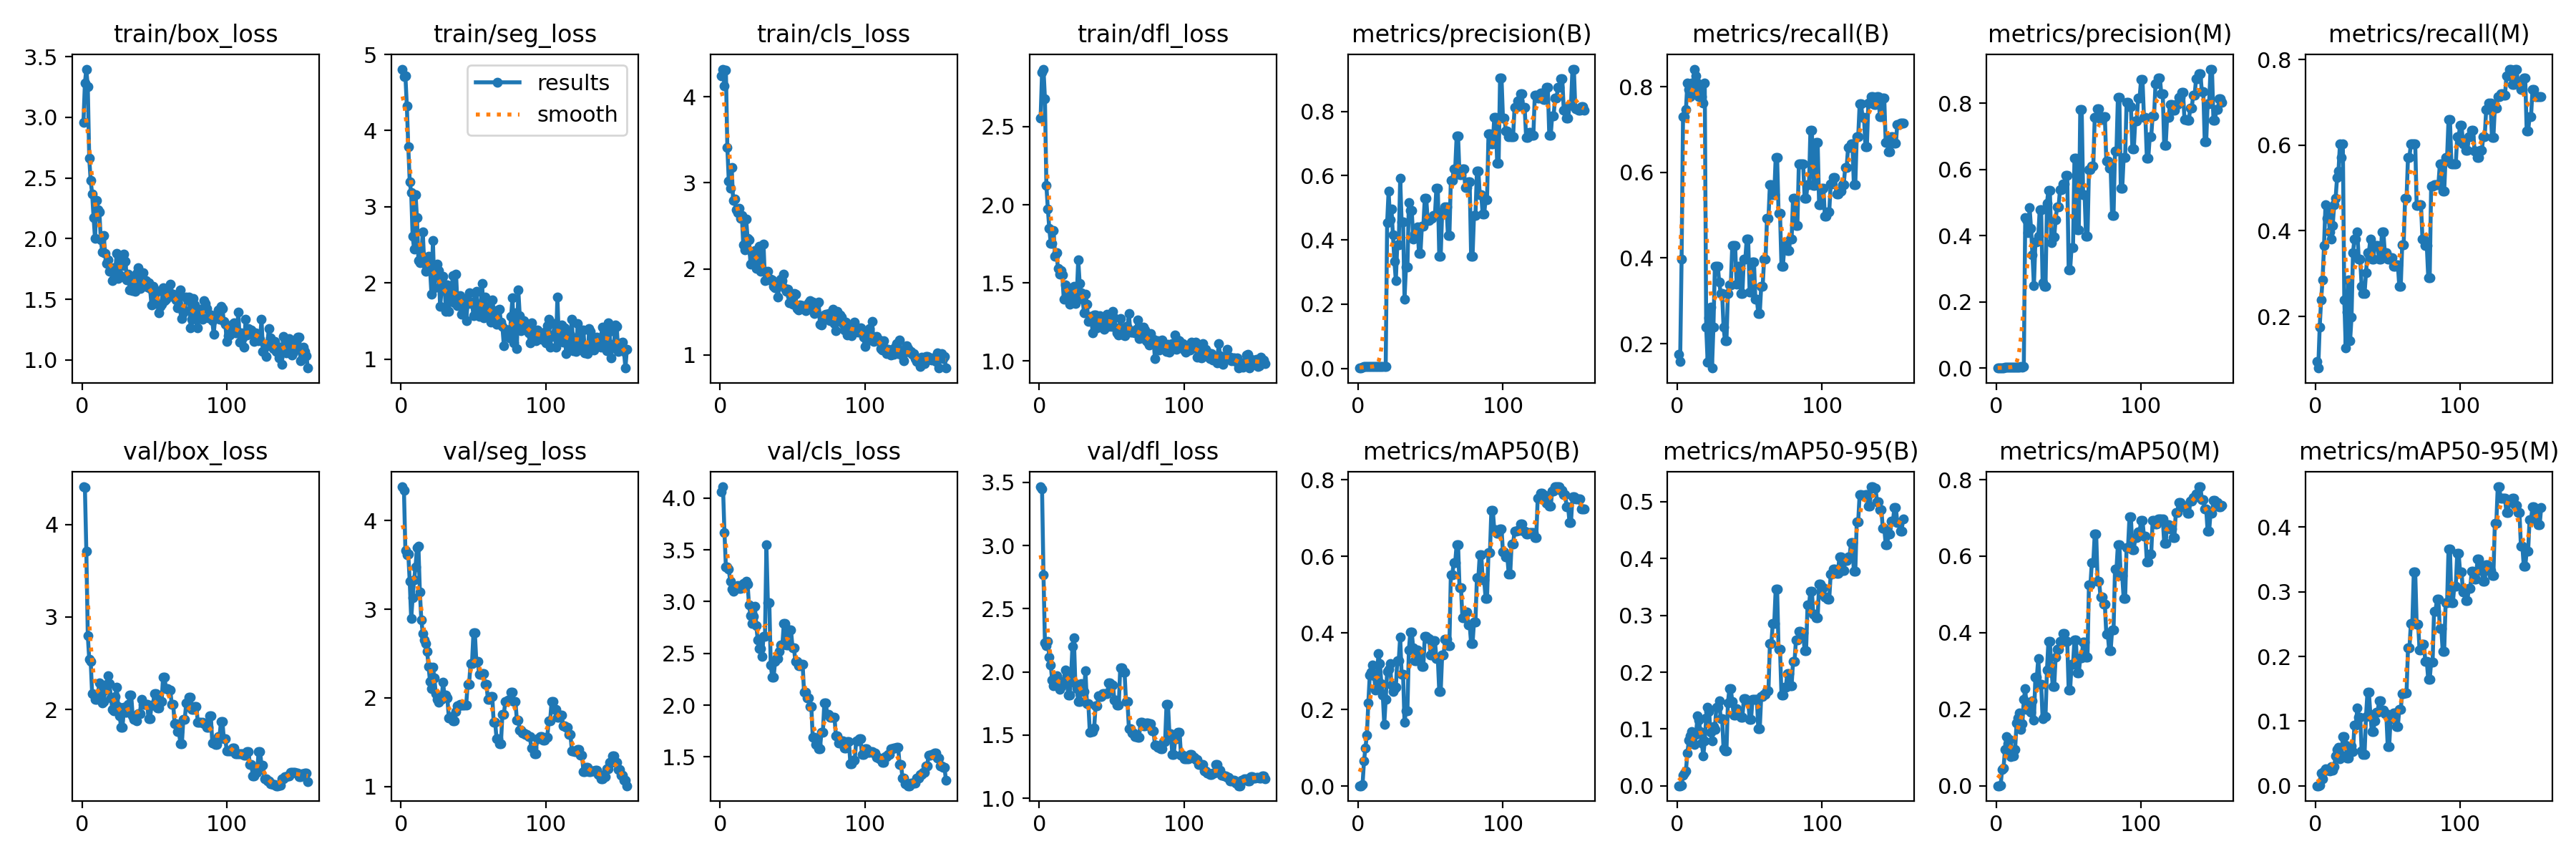

The data file committed next to this chart (first rows):
epoch, time, train/box_loss, train/seg_loss, train/cls_loss, train/dfl_loss, metrics/precision(B), metrics/recall(B), metrics/mAP50(B), metrics/mAP50-95(B), metrics/precision(M), metrics/recall(M), metrics/mAP50(M), metrics/mAP50-95(M), val/box_loss, val/seg_loss, val/cls_loss, val/dfl_loss, lr/pg0, lr/pg1, lr/pg2
1, 10.02, 2.959, 4.807, 4.246, 2.554, 0.00122, 0.1746, 0.00091, 0.00025, 0.00067, 0.09524, 0.00045, 0.00015, 4.406, 4.382, 4.065, 3.465, 2e-05, 2e-05, 2e-05
2, 11.69, 3.283, 4.708, 4.322, 2.845, 0.00111, 0.1587, 0.00084, 0.00024, 0.00056, 0.07937, 0.00036, 0.00012, 4.401, 4.343, 4.11, 3.449, 5.9905e-05, 5.9905e-05, 5.9905e-05
3, 13.07, 3.397, 4.719, 4.126, 2.868, 0.00278, 0.3968, 0.00334, 0.00076, 0.00122, 0.1746, 0.00154, 0.00039, 3.709, 3.663, 3.671, 2.766, 9.96833e-05, 9.96833e-05, 9.96833e-05
4, 16.09, 3.251, 4.324, 4.312, 2.679, 0.00511, 0.7302, 0.06533, 0.01921, 0.00167, 0.2381, 0.04341, 0.0197, 2.798, 3.611, 3.336, 2.23, 0.0001393, 0.0001393, 0.0001393
5, 17.95, 2.66, 3.787, 3.413, 2.123, 0.00511, 0.7302, 0.09959, 0.02257, 0.002, 0.2857, 0.04695, 0.01128, 2.542, 3.62, 3.333, 2.206, 0.0001789, 0.0001789, 0.0001789
6, 19.81, 2.477, 3.328, 3.021, 1.974, 0.00522, 0.746, 0.1336, 0.02661, 0.00256, 0.3651, 0.09422, 0.02331, 2.519, 3.313, 3.313, 2.242, 0.0002183, 0.0002183, 0.0002183
7, 21.7, 2.371, 3.182, 2.939, 1.848, 0.00567, 0.8095, 0.2175, 0.05722, 0.00322, 0.4603, 0.1288, 0.02635, 2.168, 2.893, 3.197, 2.118, 0.0002575, 0.0002575, 0.0002575
8, 23.59, 2.173, 2.615, 3.18, 1.755, 0.00556, 0.7936, 0.2897, 0.08065, 0.003, 0.4286, 0.1103, 0.02357, 2.159, 3.128, 3.123, 2.054, 0.0002967, 0.0002967, 0.0002967
9, 25.38, 1.999, 2.448, 2.792, 1.751, 0.00544, 0.7778, 0.2979, 0.08784, 0.00311, 0.4444, 0.1217, 0.02537, 2.107, 3.332, 3.097, 1.933, 0.0003357, 0.0003357, 0.0003357
10, 27.17, 2.312, 3.162, 2.815, 1.834, 0.00567, 0.8095, 0.3163, 0.09597, 0.00278, 0.3968, 0.07618, 0.02267, 2.106, 3.477, 3.122, 1.892, 0.0003746, 0.0003746, 0.0003746
11, 29.01, 2.235, 2.857, 2.684, 1.672, 0.00556, 0.7936, 0.2889, 0.07481, 0.00267, 0.381, 0.08229, 0.02917, 2.169, 3.697, 3.139, 1.911, 0.0004133, 0.0004133, 0.0004133
12, 31.08, 2.222, 2.289, 2.657, 1.692, 0.00589, 0.8413, 0.2501, 0.07335, 0.00289, 0.4127, 0.07762, 0.02358, 2.284, 3.709, 3.158, 1.968, 0.000452, 0.000452, 0.000452
13, 34.47, 1.988, 2.265, 2.701, 1.593, 0.00578, 0.8254, 0.2884, 0.0906, 0.00322, 0.4603, 0.09583, 0.0294, 2.178, 3.197, 3.129, 1.907, 0.0004905, 0.0004905, 0.0004905
14, 36.73, 1.891, 2.35, 2.59, 1.554, 0.00567, 0.8095, 0.3458, 0.1229, 0.00333, 0.4762, 0.1635, 0.04613, 2.073, 2.88, 3.128, 1.86, 0.0005289, 0.0005289, 0.0005289
15, 38.51, 2.023, 2.673, 2.623, 1.578, 0.00544, 0.7778, 0.3203, 0.1162, 0.00367, 0.5238, 0.1776, 0.05622, 2.083, 2.729, 3.16, 1.884, 0.0005671, 0.0005671, 0.0005671
16, 40.06, 1.88, 2.26, 2.277, 1.553, 0.00556, 0.7936, 0.2679, 0.09531, 0.00378, 0.5397, 0.1905, 0.05971, 2.209, 2.65, 3.178, 1.927, 0.0006053, 0.0006053, 0.0006053
17, 41.63, 1.798, 2.149, 2.222, 1.396, 0.00544, 0.7778, 0.2371, 0.07477, 0.00422, 0.6032, 0.1479, 0.04202, 2.275, 2.612, 3.163, 1.921, 0.0006433, 0.0006433, 0.0006433
18, 43.19, 1.822, 2.208, 2.578, 1.488, 0.00533, 0.7619, 0.161, 0.05314, 0.004, 0.5714, 0.1627, 0.04704, 2.361, 2.525, 3.201, 2.014, 0.0006812, 0.0006812, 0.0006812
19, 44.73, 1.731, 2.351, 2.353, 1.446, 0.00567, 0.8095, 0.2264, 0.07879, 0.00422, 0.6032, 0.2252, 0.07583, 2.277, 2.355, 3.167, 1.97, 0.0007189, 0.0007189, 0.0007189
20, 49.26, 1.745, 2.192, 2.334, 1.393, 0.454, 0.2381, 0.3002, 0.1198, 0.454, 0.2381, 0.2535, 0.07658, 2.121, 2.187, 2.965, 1.818, 0.0007565, 0.0007565, 0.0007565
21, 50.9, 1.654, 1.849, 2.05, 1.364, 0.5517, 0.1564, 0.3041, 0.1377, 0.4483, 0.127, 0.2003, 0.06269, 2.002, 2.103, 2.868, 1.816, 0.000794, 0.000794, 0.000794
22, 52.44, 1.76, 2.56, 2.187, 1.408, 0.4628, 0.26, 0.3192, 0.1304, 0.4105, 0.2101, 0.2132, 0.04318, 1.981, 2.349, 2.789, 1.949, 0.0008314, 0.0008314, 0.0008314
23, 54.05, 1.739, 1.932, 2.09, 1.43, 0.4953, 0.2857, 0.2638, 0.09488, 0.486, 0.2852, 0.206, 0.04345, 2.139, 2.226, 2.859, 2.203, 0.0008686, 0.0008686, 0.0008686
24, 55.64, 1.88, 2.087, 2.215, 1.48, 0.4155, 0.1429, 0.247, 0.07929, 0.4229, 0.1429, 0.1931, 0.05123, 2.238, 2.048, 2.958, 2.269, 0.0009058, 0.0009058, 0.0009058
25, 57.22, 1.672, 2.251, 2.002, 1.368, 0.3342, 0.239, 0.2553, 0.1044, 0.3416, 0.1978, 0.2216, 0.06117, 2.031, 1.981, 2.766, 1.907, 0.0009428, 0.0009428, 0.0009428
26, 59.04, 1.702, 2.164, 2.154, 1.419, 0.2733, 0.381, 0.2577, 0.0999, 0.2488, 0.3492, 0.1718, 0.05256, 1.93, 1.951, 2.63, 1.867, 0.0009796, 0.0009796, 0.0009796
27, 60.63, 1.837, 1.689, 2.26, 1.65, 0.385, 0.381, 0.328, 0.138, 0.3819, 0.381, 0.2835, 0.09423, 1.809, 1.983, 2.545, 1.766, 0.001016, 0.001016, 0.001016
28, 63.15, 1.78, 1.916, 1.97, 1.497, 0.385, 0.381, 0.328, 0.138, 0.3819, 0.381, 0.2835, 0.09423, 1.809, 1.983, 2.545, 1.766, 0.001053, 0.001053, 0.001053
29, 64.86, 1.872, 2.085, 1.993, 1.436, 0.5912, 0.3444, 0.3891, 0.1498, 0.3989, 0.3968, 0.333, 0.1201, 2.021, 2.174, 2.474, 1.904, 0.001089, 0.001089, 0.001089
30, 66.57, 1.815, 1.985, 2.285, 1.396, 0.4569, 0.3175, 0.2918, 0.1187, 0.4797, 0.3333, 0.2653, 0.106, 1.968, 2.028, 2.666, 1.846, 0.001126, 0.001126, 0.001126
31, 68.1, 1.659, 1.627, 1.863, 1.31, 0.4569, 0.3175, 0.2918, 0.1187, 0.4797, 0.3333, 0.2653, 0.106, 1.968, 2.028, 2.666, 1.846, 0.001162, 0.001162, 0.001162
32, 69.77, 1.707, 1.977, 1.874, 1.427, 0.2161, 0.2381, 0.1662, 0.06486, 0.2582, 0.2698, 0.1758, 0.05388, 2.052, 1.995, 3.547, 2.008, 0.001198, 0.001198, 0.001198
33, 71.47, 1.576, 1.622, 1.971, 1.364, 0.3155, 0.2064, 0.1967, 0.06187, 0.2471, 0.254, 0.1812, 0.04899, 2.154, 1.774, 2.987, 1.747, 0.001234, 0.001234, 0.001234
34, 73.1, 1.665, 1.846, 1.869, 1.253, 0.3155, 0.2064, 0.1967, 0.06187, 0.2471, 0.254, 0.1812, 0.04899, 2.154, 1.774, 2.987, 1.747, 0.00127, 0.00127, 0.00127
35, 74.94, 1.574, 1.963, 1.883, 1.285, 0.517, 0.3175, 0.3547, 0.1459, 0.4988, 0.3016, 0.3021, 0.1074, 1.928, 1.787, 2.384, 1.522, 0.001306, 0.001306, 0.001306
36, 78.11, 1.667, 2.096, 1.867, 1.271, 0.4912, 0.3372, 0.4019, 0.1705, 0.5373, 0.3492, 0.3769, 0.1443, 1.89, 1.743, 2.273, 1.526, 0.001341, 0.001341, 0.001341
37, 79.62, 1.563, 1.74, 1.796, 1.182, 0.4912, 0.3372, 0.4019, 0.1705, 0.5373, 0.3492, 0.3769, 0.1443, 1.89, 1.743, 2.273, 1.526, 0.001377, 0.001377, 0.001377
38, 81.2, 1.712, 2.115, 1.782, 1.295, 0.4031, 0.4288, 0.3603, 0.1489, 0.3792, 0.381, 0.3113, 0.1109, 1.874, 1.845, 2.423, 1.556, 0.001412, 0.001412, 0.001412
39, 82.8, 1.757, 1.701, 1.779, 1.294, 0.417, 0.4286, 0.3272, 0.1239, 0.3964, 0.3333, 0.26, 0.08366, 1.952, 1.91, 2.45, 1.731, 0.001447, 0.001447, 0.001447
40, 84.34, 1.588, 1.772, 1.673, 1.214, 0.417, 0.4286, 0.3272, 0.1239, 0.3964, 0.3333, 0.26, 0.08366, 1.952, 1.91, 2.45, 1.731, 0.001482, 0.001482, 0.001482
41, 85.89, 1.666, 1.833, 1.829, 1.271, 0.441, 0.3382, 0.3558, 0.1362, 0.4494, 0.3651, 0.3367, 0.09992, 2.105, 1.928, 2.516, 1.808, 0.001517, 0.001517, 0.001517
42, 87.43, 1.717, 1.589, 1.878, 1.291, 0.3579, 0.381, 0.3504, 0.1252, 0.4874, 0.3651, 0.356, 0.1139, 2.054, 1.922, 2.579, 1.806, 0.001552, 0.001552, 0.001552
43, 88.91, 1.634, 1.728, 1.863, 1.251, 0.3579, 0.381, 0.3504, 0.1252, 0.4874, 0.3651, 0.356, 0.1139, 2.054, 1.922, 2.579, 1.806, 0.001587, 0.001587, 0.001587
44, 90.56, 1.652, 1.786, 1.937, 1.264, 0.4425, 0.3175, 0.3128, 0.1204, 0.539, 0.3333, 0.3777, 0.1311, 2.054, 1.918, 2.787, 1.829, 0.001622, 0.001622, 0.001622
45, 92.78, 1.598, 1.507, 1.775, 1.205, 0.4425, 0.3175, 0.3128, 0.1204, 0.539, 0.3333, 0.3777, 0.1311, 2.054, 1.918, 2.787, 1.829, 0.001656, 0.001656, 0.001656
46, 94.37, 1.636, 1.727, 1.741, 1.263, 0.5296, 0.3968, 0.3906, 0.1539, 0.5563, 0.3968, 0.3986, 0.1173, 1.899, 2.155, 2.581, 1.825, 0.00169, 0.00169, 0.00169
47, 96.02, 1.587, 1.867, 1.764, 1.3, 0.5296, 0.3968, 0.3906, 0.1539, 0.5563, 0.3968, 0.3986, 0.1173, 1.899, 2.155, 2.581, 1.825, 0.001725, 0.001725, 0.001725
48, 97.57, 1.453, 1.732, 1.607, 1.221, 0.4608, 0.4444, 0.3862, 0.1497, 0.5831, 0.3492, 0.3772, 0.112, 2.044, 2.386, 2.725, 1.91, 0.001759, 0.001759, 0.001759
49, 99.28, 1.606, 1.748, 1.68, 1.275, 0.4608, 0.4444, 0.3862, 0.1497, 0.5831, 0.3492, 0.3772, 0.112, 2.044, 2.386, 2.725, 1.91, 0.001793, 0.001793, 0.001793
50, 100.9, 1.462, 1.571, 1.592, 1.221, 0.4676, 0.3207, 0.3419, 0.1175, 0.2964, 0.3333, 0.2508, 0.06064, 2.169, 2.731, 2.557, 1.894, 0.001826, 0.001826, 0.001826
51, 102.4, 1.571, 1.866, 1.714, 1.316, 0.4676, 0.3207, 0.3419, 0.1175, 0.2964, 0.3333, 0.2508, 0.06064, 2.169, 2.731, 2.557, 1.894, 0.001842, 0.001842, 0.001842
52, 104.2, 1.567, 1.888, 1.706, 1.278, 0.4769, 0.3907, 0.3791, 0.1523, 0.3652, 0.3379, 0.3182, 0.1036, 2.012, 2.408, 2.423, 1.774, 0.001839, 0.001839, 0.001839
53, 107.4, 1.39, 1.598, 1.542, 1.211, 0.4769, 0.3907, 0.3791, 0.1523, 0.3652, 0.3379, 0.3182, 0.1036, 2.012, 2.408, 2.423, 1.774, 0.001835, 0.001835, 0.001835
54, 110.1, 1.441, 1.556, 1.52, 1.182, 0.5603, 0.3034, 0.3338, 0.1521, 0.6347, 0.3175, 0.3815, 0.1127, 2.088, 2.262, 2.382, 1.736, 0.001832, 0.001832, 0.001832
55, 111.6, 1.461, 1.728, 1.582, 1.165, 0.5603, 0.3034, 0.3338, 0.1521, 0.6347, 0.3175, 0.3815, 0.1127, 2.088, 2.262, 2.382, 1.736, 0.001829, 0.001829, 0.001829
56, 113.2, 1.592, 1.997, 1.573, 1.274, 0.3498, 0.2698, 0.2467, 0.1001, 0.4192, 0.3208, 0.2945, 0.09183, 2.35, 2.272, 2.397, 2.029, 0.001826, 0.001826, 0.001826
57, 114.7, 1.486, 1.545, 1.568, 1.204, 0.3498, 0.2698, 0.2467, 0.1001, 0.4192, 0.3208, 0.2945, 0.09183, 2.35, 2.272, 2.397, 2.029, 0.001823, 0.001823, 0.001823
58, 116.6, 1.501, 1.811, 1.544, 1.168, 0.4866, 0.3333, 0.3417, 0.1569, 0.7809, 0.2698, 0.3346, 0.1185, 2.222, 2.153, 2.124, 1.996, 0.001819, 0.001819, 0.001819
59, 118.2, 1.552, 1.657, 1.509, 1.161, 0.4866, 0.3333, 0.3417, 0.1569, 0.7809, 0.2698, 0.3346, 0.1185, 2.222, 2.153, 2.124, 1.996, 0.001816, 0.001816, 0.001816
60, 120.3, 1.567, 1.56, 1.53, 1.223, 0.5022, 0.3968, 0.383, 0.1605, 0.5237, 0.3665, 0.3764, 0.1428, 2.207, 1.979, 2.073, 1.766, 0.001813, 0.001813, 0.001813
... 96 more rows
